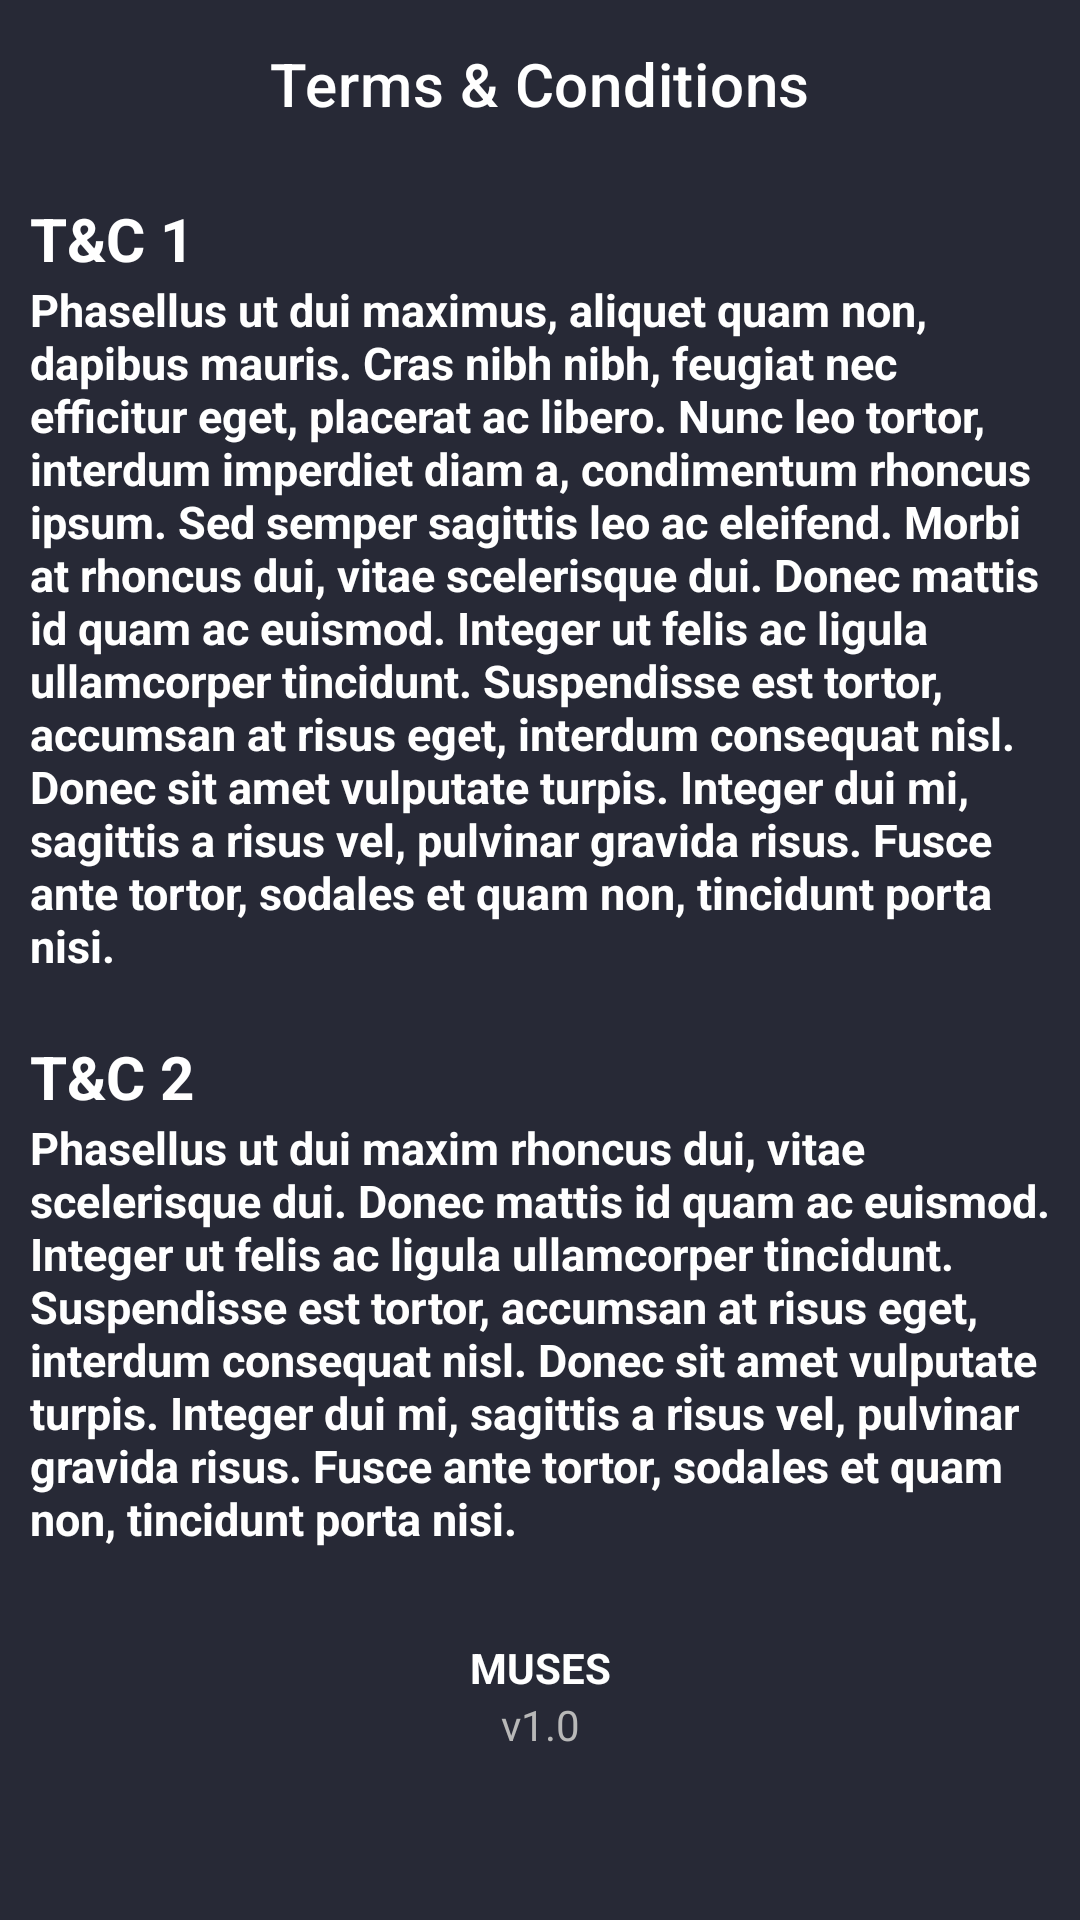

Reconstruct the res/layout file that produces this screen, plus the resources it refers to.
<!-- AndroidManifest.xml: application theme Theme.Muses -->
<!-- res/layout/activity_terms_and_conditions.xml -->
<?xml version="1.0" encoding="utf-8"?>
<androidx.constraintlayout.widget.ConstraintLayout xmlns:android="http://schemas.android.com/apk/res/android"
    xmlns:app="http://schemas.android.com/apk/res-auto"
    xmlns:tools="http://schemas.android.com/tools"
    android:layout_width="match_parent"
    android:layout_height="match_parent"
    android:background="@color/charade"
    tools:context=".TermsAndConditionsActivity">

    <com.google.android.material.appbar.AppBarLayout
        android:id="@+id/appBarLayout"
        android:layout_width="match_parent"
        android:layout_height="wrap_content"
        android:background="@android:color/transparent"
        app:elevation="0dp"
        app:layout_constraintEnd_toEndOf="parent"
        app:layout_constraintStart_toStartOf="parent"
        app:layout_constraintTop_toTopOf="parent">

        <com.google.android.material.appbar.MaterialToolbar
            android:id="@+id/toolbar"
            android:layout_width="match_parent"
            android:layout_height="?attr/actionBarSize"
            android:background="@android:color/transparent"
            app:navigationIconTint="?attr/colorPrimary"
            app:title="Terms &amp; Conditions"
            app:titleCentered="true"
            app:titleTextColor="@color/white">

        </com.google.android.material.appbar.MaterialToolbar>
    </com.google.android.material.appbar.AppBarLayout>

    <LinearLayout
        android:layout_width="match_parent"
        android:layout_height="wrap_content"
        android:orientation="vertical"
        android:padding="10dp"
        app:layout_constraintStart_toStartOf="parent"
        app:layout_constraintTop_toBottomOf="@+id/appBarLayout">

        <TextView
            android:layout_width="wrap_content"
            android:layout_height="wrap_content"
            android:text="T&amp;C 1"
            android:textAlignment="center"
            android:textColor="@color/white"
            android:textSize="20sp"
            android:textStyle="bold" />

        <TextView
            android:layout_width="wrap_content"
            android:layout_height="wrap_content"
            android:text="Phasellus ut dui maximus, aliquet quam non, dapibus mauris. Cras nibh nibh, feugiat nec efficitur eget, placerat ac libero. Nunc leo tortor, interdum imperdiet diam a, condimentum rhoncus ipsum. Sed semper sagittis leo ac eleifend. Morbi at rhoncus dui, vitae scelerisque dui. Donec mattis id quam ac euismod. Integer ut felis ac ligula ullamcorper tincidunt. Suspendisse est tortor, accumsan at risus eget, interdum consequat nisl. Donec sit amet vulputate turpis. Integer dui mi, sagittis a risus vel, pulvinar gravida risus. Fusce ante tortor, sodales et quam non, tincidunt porta nisi. "
            android:textAlignment="textStart"
            android:textColor="@color/white"
            android:textSize="15sp"
            android:textStyle="bold" />

        <TextView
            android:layout_width="wrap_content"
            android:layout_height="wrap_content"
            android:layout_marginTop="20dp"
            android:text="T&amp;C 2"
            android:textAlignment="center"
            android:textColor="@color/white"
            android:textSize="20sp"
            android:textStyle="bold" />

        <TextView
            android:layout_width="wrap_content"
            android:layout_height="wrap_content"
            android:text="Phasellus ut dui maxim rhoncus dui, vitae scelerisque dui. Donec mattis id quam ac euismod. Integer ut felis ac ligula ullamcorper tincidunt. Suspendisse est tortor, accumsan at risus eget, interdum consequat nisl. Donec sit amet vulputate turpis. Integer dui mi, sagittis a risus vel, pulvinar gravida risus. Fusce ante tortor, sodales et quam non, tincidunt porta nisi. "
            android:textAlignment="textStart"
            android:textColor="@color/white"
            android:textSize="15sp"
            android:textStyle="bold" />

        <TextView
            android:layout_width="match_parent"
            android:layout_height="wrap_content"
            android:layout_marginTop="30dp"
            android:text="MUSES"
            android:textAlignment="center"
            android:textColor="@color/white"
            android:textStyle="bold" />

        <TextView
            android:layout_width="match_parent"
            android:layout_height="wrap_content"
            android:text="v1.0"
            android:textAlignment="center" />
    </LinearLayout>

</androidx.constraintlayout.widget.ConstraintLayout>
<!-- resources referenced by this layout -->
<resources>
  <color name="charade">#272936</color>
  <color name="white">#FFFFFFFF</color>
  <style name="Theme.Muses" parent="Theme.MaterialComponents.DayNight.NoActionBar">
          
          <item name="colorPrimary">@color/lightning_yellow</item>
          <item name="colorPrimaryVariant">@color/tuna</item>
          <item name="colorOnSurface">@color/lightning_yellow</item>
          <item name="colorOnPrimary">@color/charade</item>
          
          <item name="colorSecondary">@color/teal_200</item>
          <item name="colorSecondaryVariant">@color/teal_700</item>
          <item name="colorOnSecondary">@color/black</item>
          
          <item name="android:statusBarColor" tools:targetApi="l">?attr/colorPrimaryVariant</item>
          
          <item name="android:textColor">@color/silver</item>
          <item name="android:textColorPrimary">@color/silver</item>
          <item name="fontFamily">@FONT</item>
          
          <item name="shapeAppearanceLargeComponent">@style/ShapeAppearance.Muses.LargeComponent
          </item>
      </style>
  <color name="lightning_yellow">#FBC413</color>
  <color name="tuna">#333340</color>
  <color name="teal_200">#FF03DAC5</color>
  <color name="teal_700">#FF018786</color>
  <color name="black">#FF000000</color>
  <color name="silver">#B8B8B8</color>
  <style name="ShapeAppearance.Muses.LargeComponent" parent="ShapeAppearance.MaterialComponents.LargeComponent">
          <item name="cornerFamily">rounded</item>
          <item name="cornerSize">20dp</item>
      </style>
</resources>
